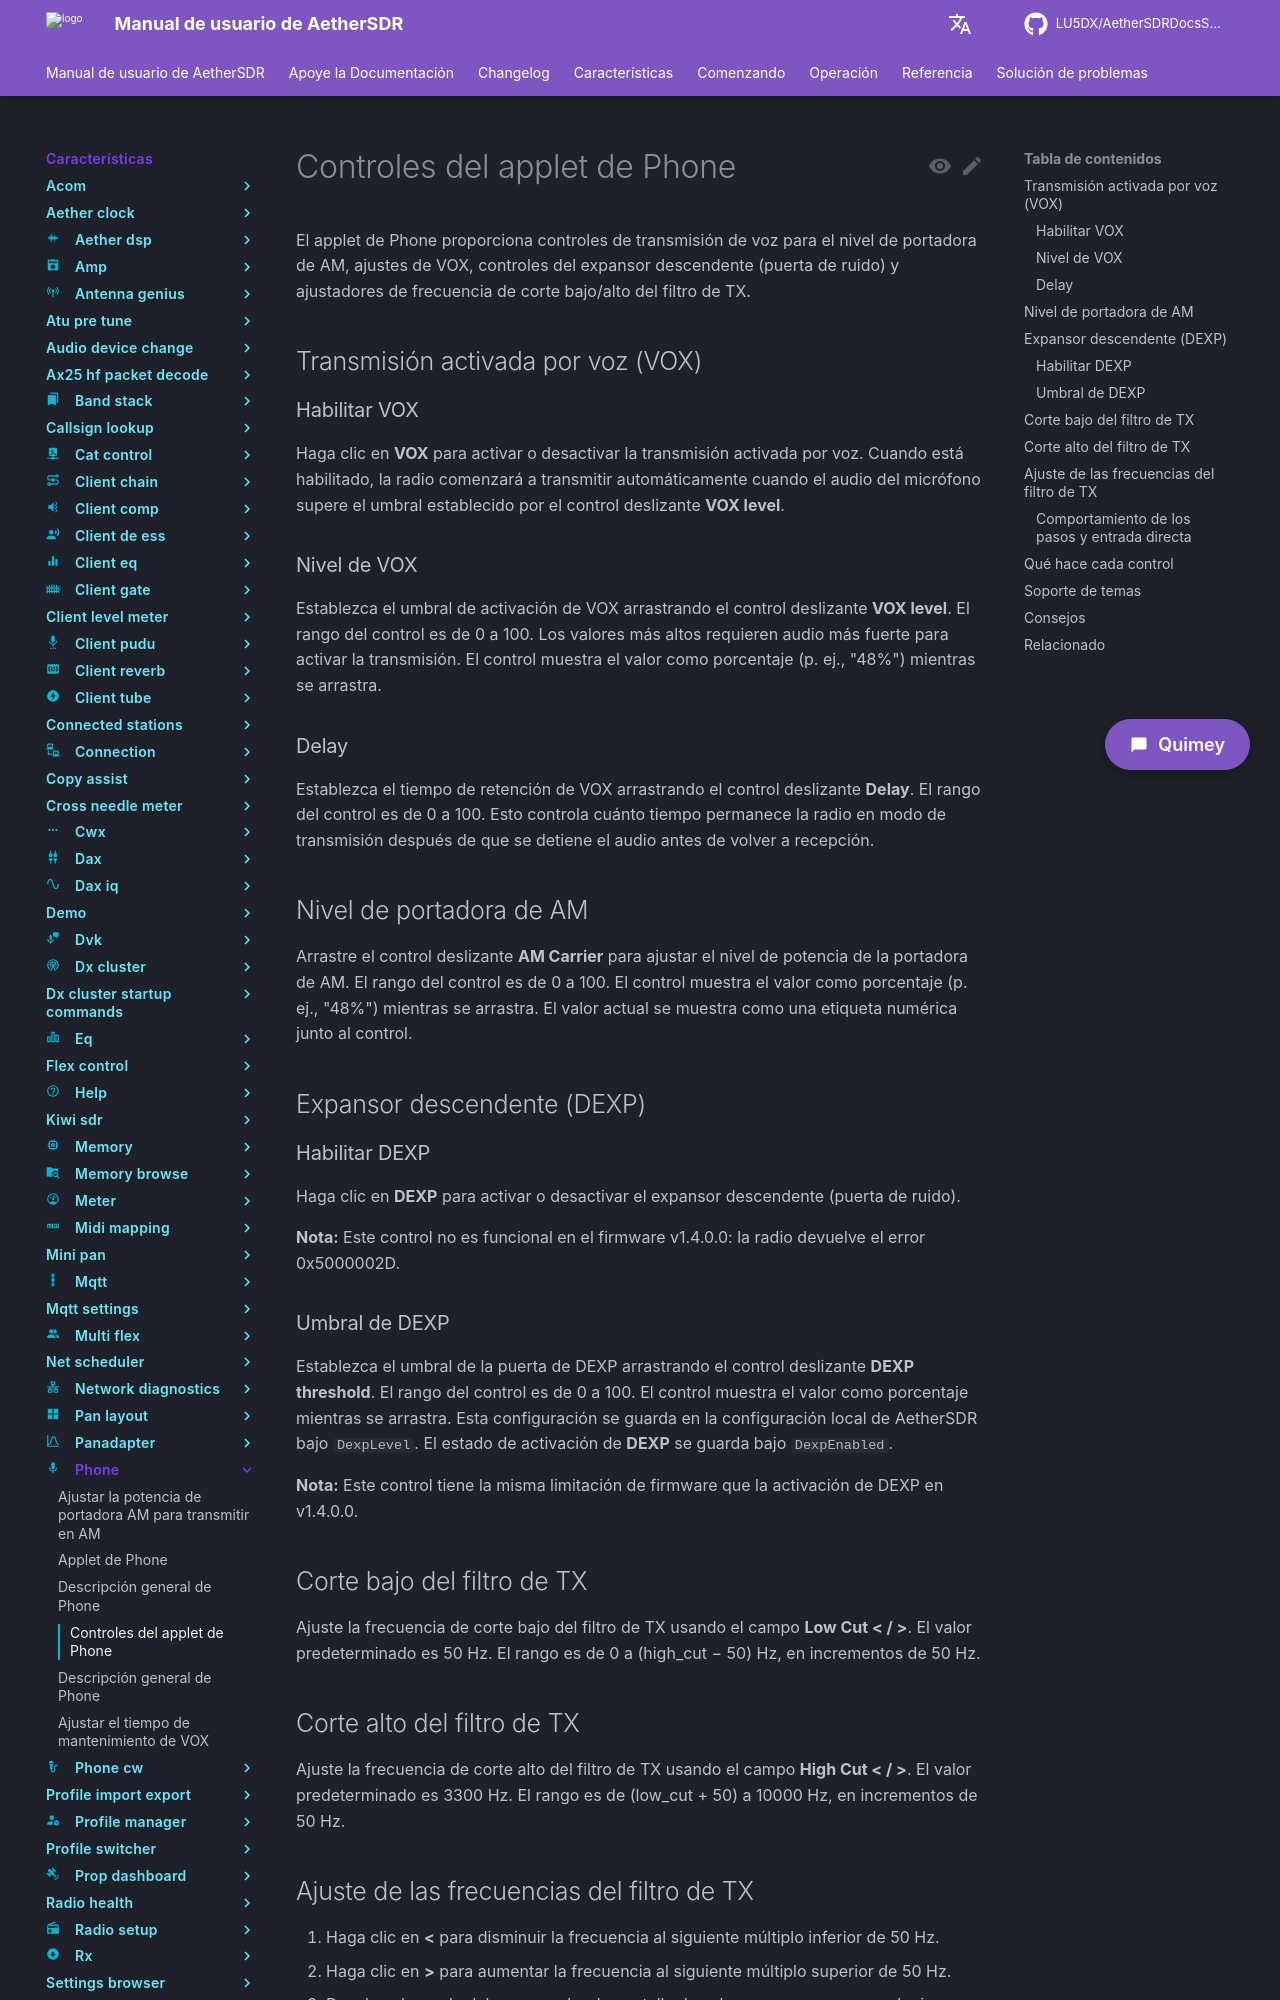

repository: LU5DX/AetherSDRDocsSpanish · page: 26.8.4/features/phone/set-the-tx-audio-high-cut-frequency/index.html · generator: mkdocs

# Controles del applet de Phone

El applet de Phone proporciona controles de transmisión de voz para el nivel de portadora de AM, ajustes de VOX, controles del expansor descendente (puerta de ruido) y ajustadores de frecuencia de corte bajo/alto del filtro de TX.

## Transmisión activada por voz (VOX)

### Habilitar VOX

Haga clic en **VOX** para activar o desactivar la transmisión activada por voz. Cuando está habilitado, la radio comenzará a transmitir automáticamente cuando el audio del micrófono supere el umbral establecido por el control deslizante **VOX level**.

### Nivel de VOX

Establezca el umbral de activación de VOX arrastrando el control deslizante **VOX level**. El rango del control es de 0 a 100. Los valores más altos requieren audio más fuerte para activar la transmisión. El control muestra el valor como porcentaje (p. ej., "48%") mientras se arrastra.

### Delay

Establezca el tiempo de retención de VOX arrastrando el control deslizante **Delay**. El rango del control es de 0 a 100. Esto controla cuánto tiempo permanece la radio en modo de transmisión después de que se detiene el audio antes de volver a recepción.

## Nivel de portadora de AM

Arrastre el control deslizante **AM Carrier** para ajustar el nivel de potencia de la portadora de AM. El rango del control es de 0 a 100. El control muestra el valor como porcentaje (p. ej., "48%") mientras se arrastra. El valor actual se muestra como una etiqueta numérica junto al control.

## Expansor descendente (DEXP)

### Habilitar DEXP

Haga clic en **DEXP** para activar o desactivar el expansor descendente (puerta de ruido).

**Nota:** Este control no es funcional en el firmware v1.4.0.0: la radio devuelve el error 0x5000002D.

### Umbral de DEXP

Establezca el umbral de la puerta de DEXP arrastrando el control deslizante **DEXP threshold**. El rango del control es de 0 a 100. El control muestra el valor como porcentaje mientras se arrastra. Esta configuración se guarda en la configuración local de AetherSDR bajo `DexpLevel`. El estado de activación de **DEXP** se guarda bajo `DexpEnabled`.

**Nota:** Este control tiene la misma limitación de firmware que la activación de DEXP en v1.4.0.0.

## Corte bajo del filtro de TX

Ajuste la frecuencia de corte bajo del filtro de TX usando el campo **Low Cut < / >**. El valor predeterminado es 50 Hz. El rango es de 0 a (high_cut − 50) Hz, en incrementos de 50 Hz.

## Corte alto del filtro de TX

Ajuste la frecuencia de corte alto del filtro de TX usando el campo **High Cut < / >**. El valor predeterminado es 3300 Hz. El rango es de (low_cut + 50) a 10000 Hz, en incrementos de 50 Hz.

## Ajuste de las frecuencias del filtro de TX

1. Haga clic en **<** para disminuir la frecuencia al siguiente múltiplo inferior de 50 Hz.
2. Haga clic en **>** para aumentar la frecuencia al siguiente múltiplo superior de 50 Hz.
3. Desplace la rueda del mouse sobre la pantalla de valor para avanzar en cualquier dirección.
4. Haga doble clic en la pantalla de valor para escribir un valor exacto en Hz. El valor escrito se acepta en radios que lo admiten, mientras que la lectura propia de la radio se conserva en otros lugares (problemas #3627, #5064).
